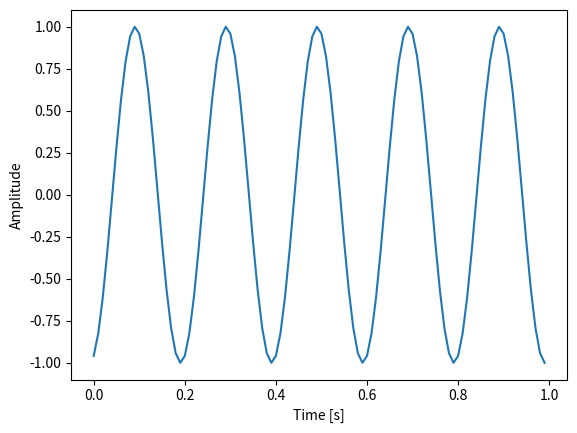
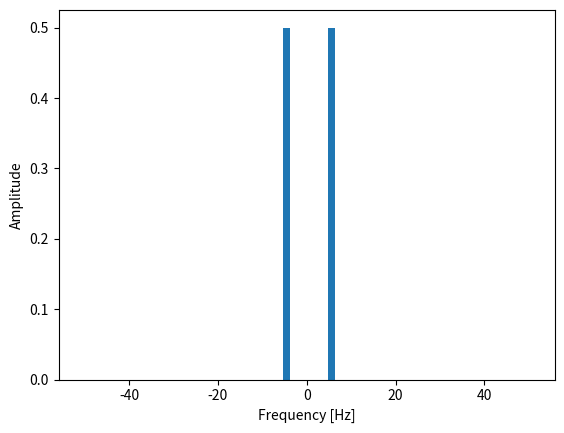
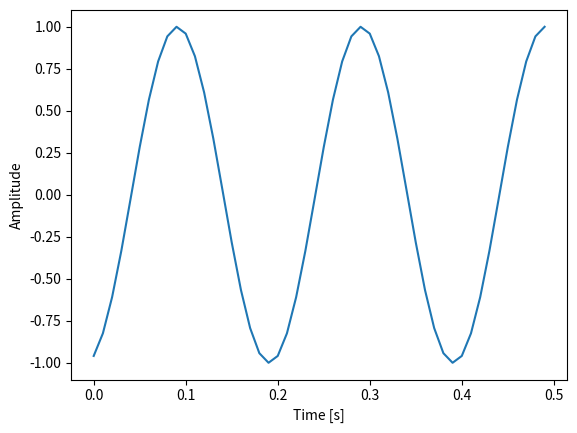
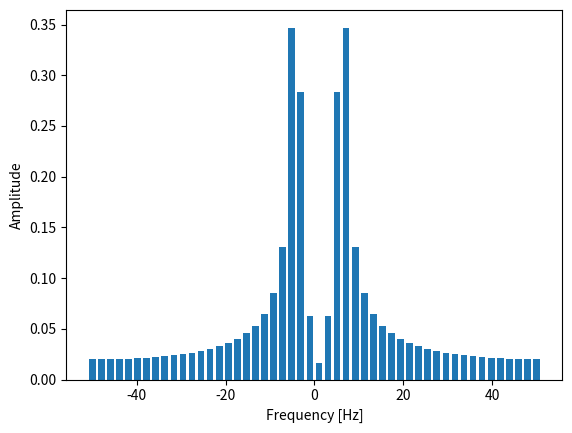
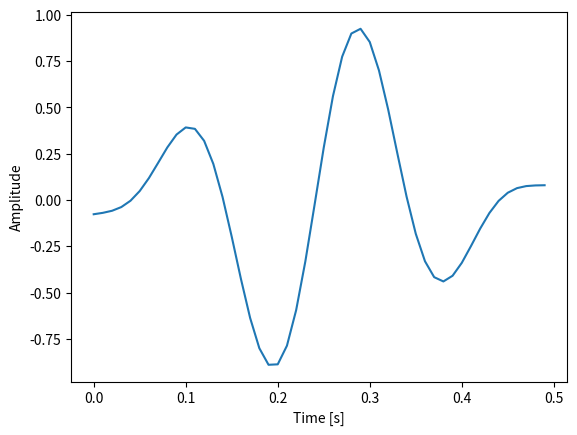
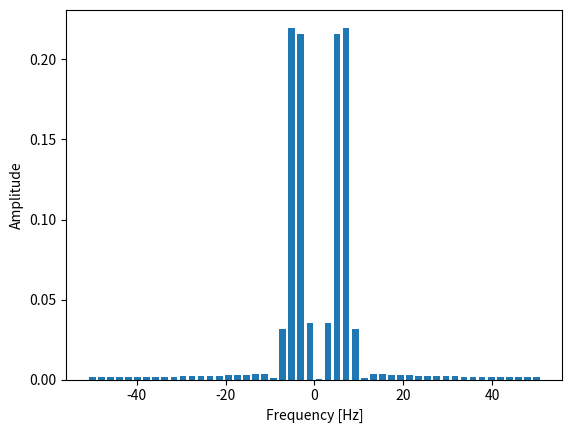

Here is the Python script that generated these plots, in order:
# -*- coding: utf-8 -*-
"""
Basic code to show implementation of windowing
Read: https://flothesof.github.io/FFT-window-properties-frequency-analysis.html
Read: http://qingkaikong.blogspot.com/2016/10/signal-processing-why-do-we-need-taper.html
Created on Wed Jun  3 12:54:17 2020

@author: mjackson302
"""
import numpy as np
import matplotlib.pyplot as plt
from scipy import signal

fs = 100.0  # sampling rate
t = np.arange(0,1,1/fs) # time vector
freq = 5;   # frequency of the signal
x = np.sin(2*np.pi*freq*t + 5) # create the signal (shifting for illustration)
#Plot
plt.close(1)
plt.figure(1)
plt.ylabel("Amplitude")
plt.xlabel("Time [s]")
plt.plot(t, x)
plt.show()

y = np.fft.fftshift(np.fft.fft(x)) #Frequency transform
N = y.size
f = np.linspace(-fs/2, fs/2, N) #Vector of frequencies
#Plot
plt.close(2)
plt.figure(2)
plt.ylabel("Amplitude")
plt.xlabel("Frequency [Hz]")
plt.bar(f, np.abs(y) * 1 / N, width=1.5)  # 1 / N is a normalization factor
plt.show()
#Smooth in frequency as signal segment is periodic

# Repeat but cutting off signal
t = np.arange(0,0.5,1/fs)
x = np.sin(2*np.pi*freq*t + 5)
plt.close(3)
plt.figure(3)
plt.ylabel("Amplitude")
plt.xlabel("Time [s]")
plt.plot(t, x)
plt.show()

y = np.fft.fftshift(np.fft.fft(x))
N = y.size
f = np.linspace(-fs/2, fs/2, N)

plt.close(4)
plt.figure(4)
plt.ylabel("Amplitude")
plt.xlabel("Frequency [Hz]")
plt.bar(f, np.abs(y) * 1 / N, width=1.5)  # 1 / N is a normalization factor
plt.show()
#Not smooth frequency plots as signal segment is aperiodic

#Apply Window
window = signal.windows.hamming(N) #Hamming window. Please visualize
x_tapered = window * x 

plt.close(5)
plt.figure(5)
plt.ylabel("Amplitude")
plt.xlabel("Time [s]")
plt.plot(t,x_tapered)
plt.show()

y_tapered = np.fft.fftshift(np.fft.fft(x_tapered))

plt.close(6)
plt.figure(6)
plt.ylabel("Amplitude")
plt.xlabel("Frequency [Hz]")
plt.bar(f, np.abs(y_tapered) * 1 / N, width=1.5)  # 1 / N is a normalization factor
plt.show()
#What happened to sidelobes, peak height, and peak width?
